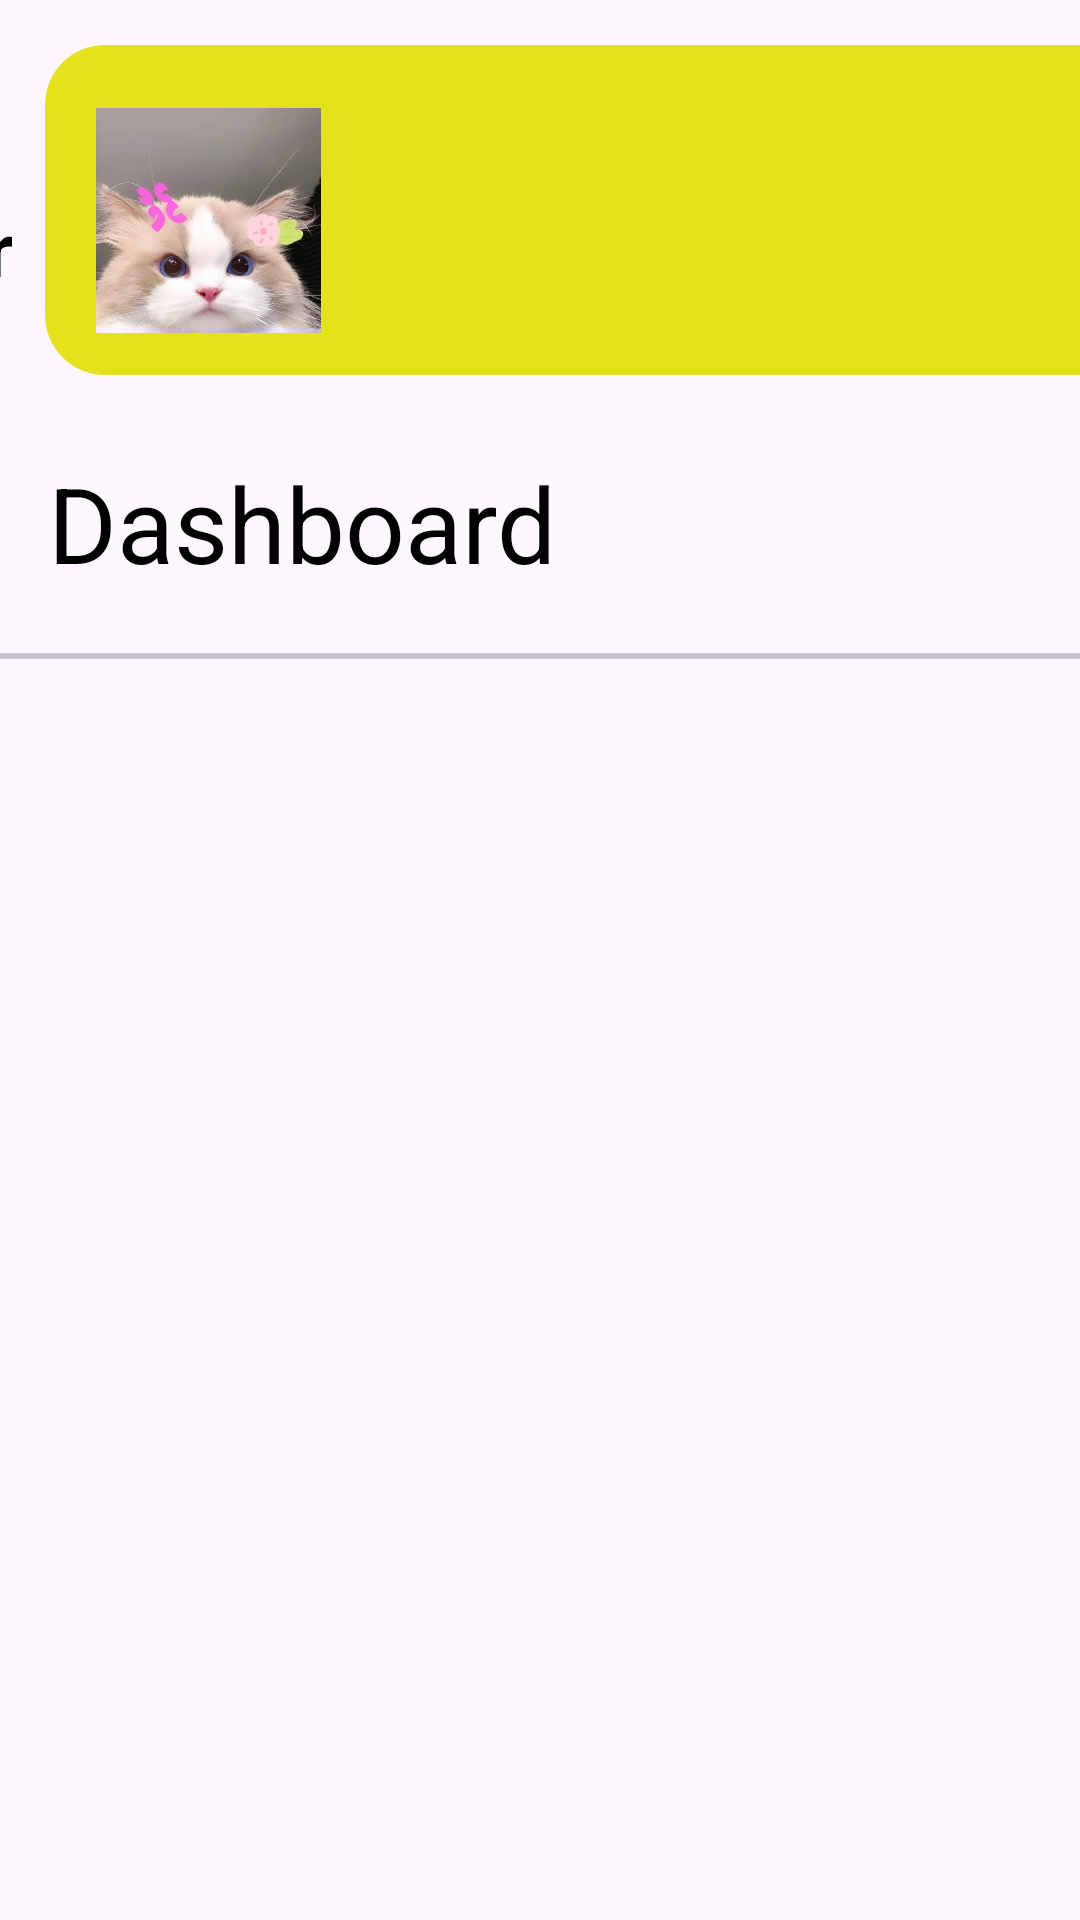

Here is an Android app screen rendered from its layout file. Give the layout XML and the strings, colors and styles it references.
<!-- AndroidManifest.xml: application theme Theme.EnrollmentSystem -->
<!-- res/layout/fragment_registrar_dashboard.xml -->
<?xml version="1.0" encoding="utf-8"?>
<FrameLayout xmlns:android="http://schemas.android.com/apk/res/android"
    xmlns:app="http://schemas.android.com/apk/res-auto"
    xmlns:tools="http://schemas.android.com/tools"
    android:layout_width="match_parent"
    android:layout_height="match_parent"
    tools:context=".ui.registrardashboard.RegistrarDashboard">

    <View
        android:id="@+id/registrar_view"
        android:layout_width="560dp"
        android:layout_height="110dp"
        android:background="@drawable/rectangle_yellow"
        android:layout_marginStart="15dp" 
        android:layout_marginTop="15dp"/>
    
    <androidx.constraintlayout.widget.ConstraintLayout
        android:layout_width="match_parent"
        android:layout_height="match_parent">

        <TextView
            android:id="@+id/registrar_welcome"
            android:layout_width="wrap_content"
            android:layout_height="wrap_content"
            android:layout_marginTop="36dp"
            android:layout_marginEnd="392dp"
            android:text="Welcome!"
            android:textColor="@color/gray"
            android:textSize="16dp"
            android:textStyle="bold"
            app:layout_constraintEnd_toEndOf="parent"
            app:layout_constraintTop_toTopOf="parent" />

        <TextView
            android:id="@+id/registrar_text"
            android:layout_width="wrap_content"
            android:layout_height="wrap_content"
            android:layout_marginTop="8dp"
            android:layout_marginEnd="356dp"
            android:text="Registrar"
            android:textColor="@color/black"
            android:textSize="25dp"
            android:textStyle="bold"
            app:layout_constraintEnd_toEndOf="parent"
            app:layout_constraintTop_toBottomOf="@+id/registrar_welcome" />

        <com.google.android.material.imageview.ShapeableImageView
            android:id="@+id/registrar_image"
            android:layout_width="75dp"
            android:layout_height="75dp"
            android:layout_marginStart="32dp"
            android:layout_marginTop="36dp"
            android:src="@drawable/img123"
            app:layout_constraintStart_toStartOf="parent"
            app:layout_constraintTop_toTopOf="parent"
            app:shapeAppearanceOverlay="@style/roundedImageView">

        </com.google.android.material.imageview.ShapeableImageView>

        <TextView
            android:id="@+id/registrar_dashboardText"
            android:layout_width="wrap_content"
            android:layout_height="wrap_content"
            android:layout_marginStart="16dp"
            android:layout_marginTop="40dp"
            android:fontFamily="sans-serif-thin"
            android:text="Dashboard"
            android:textColor="@color/black"
            android:textSize="35dp"
            android:textStyle="bold"
            app:layout_constraintStart_toStartOf="parent"
            app:layout_constraintTop_toBottomOf="@+id/registrar_image" />

        <com.google.android.material.divider.MaterialDivider
            app:layout_constraintEnd_toEndOf="parent"
            app:layout_constraintStart_toStartOf="parent"
            app:layout_constraintTop_toBottomOf="@+id/registrar_dashboardText"
            android:layout_width="560dp"
            android:layout_height="2dp"
            android:layout_marginTop="20dp"
            tools:layout_editor_absoluteX="93dp"
            tools:layout_editor_absoluteY="194dp">

        </com.google.android.material.divider.MaterialDivider>


    </androidx.constraintlayout.widget.ConstraintLayout>



</FrameLayout>
<!-- resources referenced by this layout -->
<resources>
  <color name="black">#FF000000</color>
  <color name="gray">#777777</color>
  <!-- drawable img123: jpg bitmap (drawable, 35088 bytes) -->
  <!-- drawable rectangle_yellow (drawable) -->
  <?xml version="1.0" encoding="utf-8"?>
  <shape xmlns:android="http://schemas.android.com/apk/res/android"
      android:shape="rectangle">
      <solid android:color="@color/mustard"></solid>
      <size android:height="130dp" android:width="1170dp"></size>
      <corners android:radius="20dp"></corners>
  </shape>
  <style name="Theme.EnrollmentSystem" parent="Base.Theme.EnrollmentSystem" />
  <color name="mustard">#E4E21C</color>
  <style name="Base.Theme.EnrollmentSystem" parent="Theme.Material3.DayNight.NoActionBar">
          
          
      </style>
</resources>
